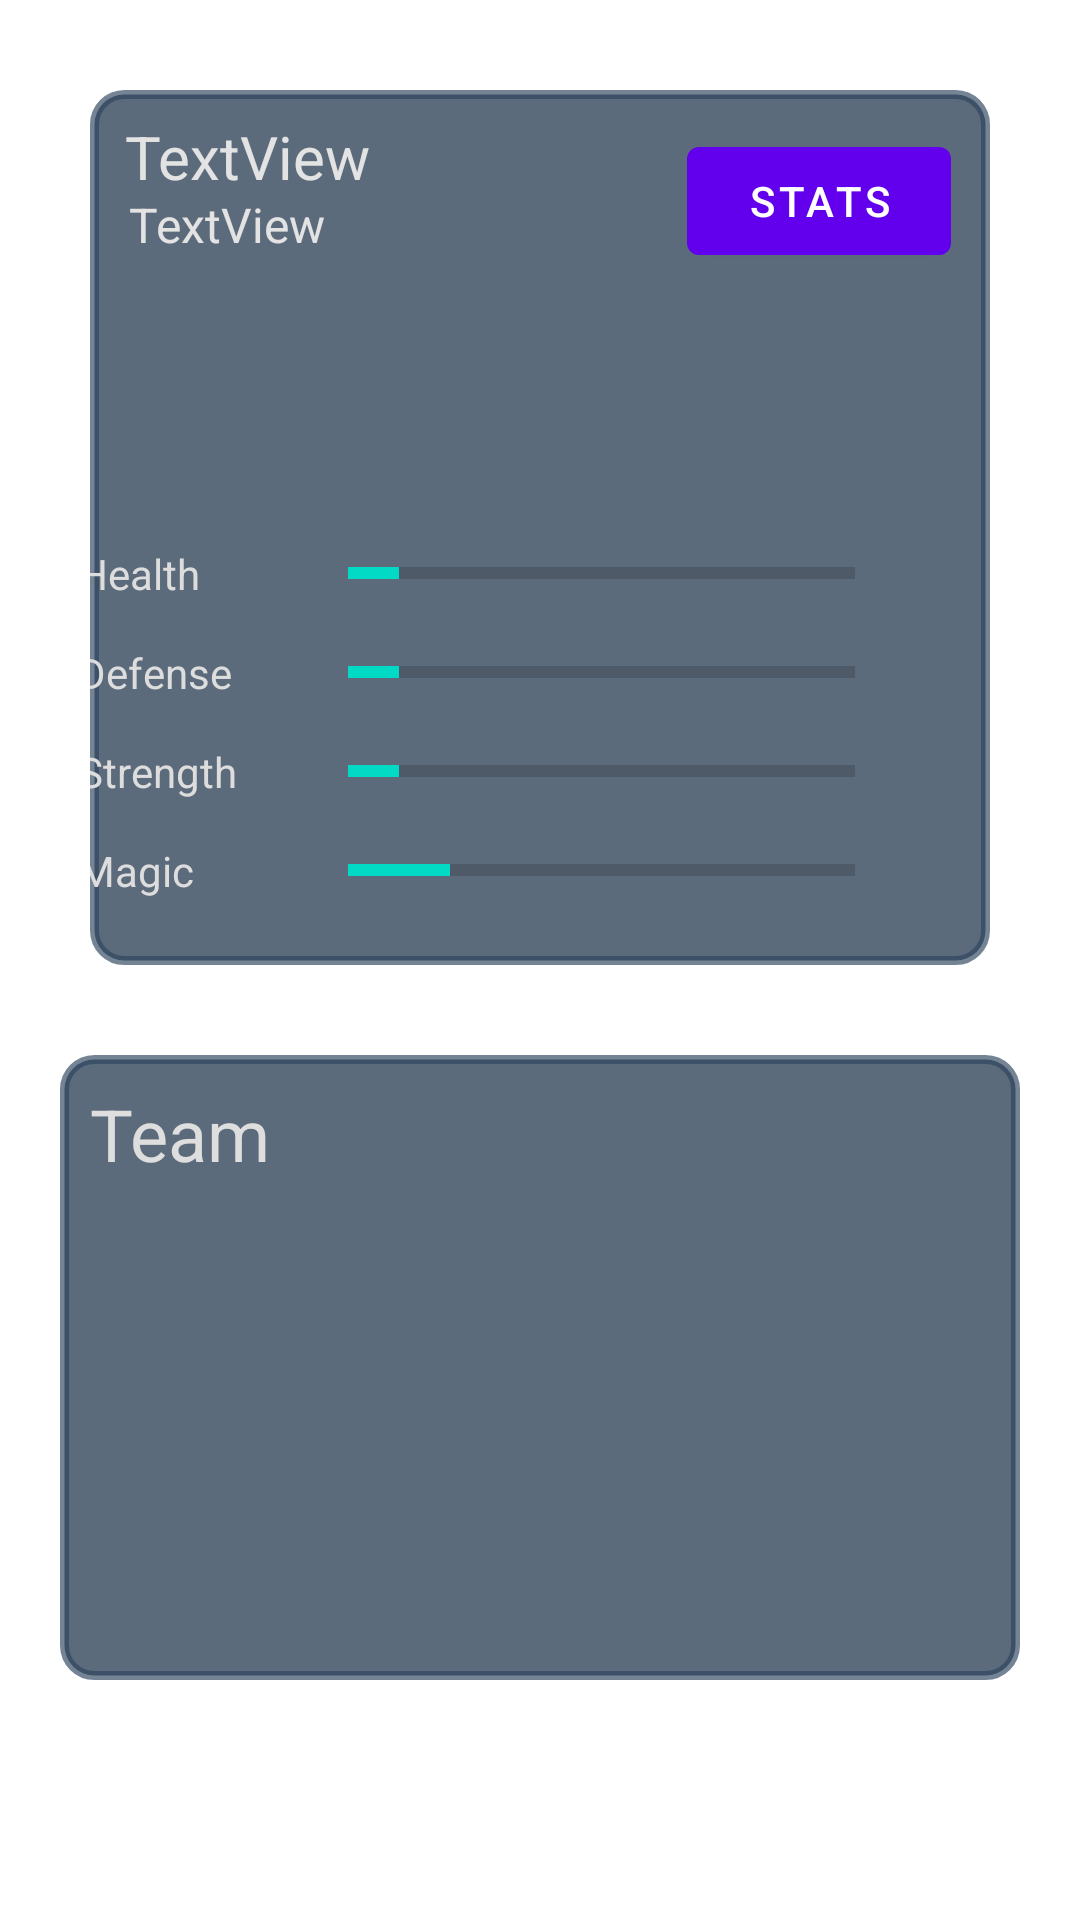

The Android layout XML behind this screen, and the referenced resources:
<!-- AndroidManifest.xml: application theme Theme.GameApp.NoActionBar -->
<!-- res/layout/fragment_lobby.xml -->
<?xml version="1.0" encoding="utf-8"?>
<FrameLayout xmlns:android="http://schemas.android.com/apk/res/android"
    xmlns:app="http://schemas.android.com/apk/res-auto"
    xmlns:tools="http://schemas.android.com/tools"
    android:layout_width="match_parent"
    android:layout_height="match_parent"
    android:background="#00FFFFFF"
    tools:context=".ui.main.sections.LobbyFragment">

    <LinearLayout
        android:layout_width="match_parent"
        android:layout_height="match_parent"
        android:gravity="bottom"
        android:orientation="vertical"
        android:weightSum="12">

        <androidx.constraintlayout.widget.ConstraintLayout
            android:layout_width="match_parent"
            android:layout_height="0dp"
            android:layout_margin="30dp"
            android:layout_weight="7"
            android:background="@drawable/login_bg_radius">

            <ImageView
                android:id="@+id/spriteExpositor"
                android:layout_width="75dp"
                android:layout_height="75dp"
                app:layout_constraintBottom_toBottomOf="parent"
                app:layout_constraintEnd_toEndOf="parent"
                app:layout_constraintStart_toStartOf="parent"
                app:layout_constraintTop_toTopOf="parent"
                app:layout_constraintVertical_bias="0.392" />

            <Button
                android:id="@+id/btnStats"
                android:layout_width="wrap_content"
                android:layout_height="wrap_content"
                android:text="Stats"
                app:layout_constraintBottom_toBottomOf="parent"
                app:layout_constraintEnd_toEndOf="parent"
                app:layout_constraintHorizontal_bias="0.939"
                app:layout_constraintStart_toStartOf="parent"
                app:layout_constraintTop_toTopOf="parent"
                app:layout_constraintVertical_bias="0.053" />

            <TextView
                android:id="@+id/spriteName"
                android:layout_width="wrap_content"
                android:layout_height="wrap_content"
                android:text="TextView"
                android:textColor="#E3E3E3"
                android:textSize="20sp"
                app:layout_constraintBottom_toTopOf="@+id/spriteExpositor"
                app:layout_constraintEnd_toEndOf="parent"
                app:layout_constraintHorizontal_bias="0.054"
                app:layout_constraintStart_toStartOf="parent"
                app:layout_constraintTop_toTopOf="parent"
                app:layout_constraintVertical_bias="0.152" />

            <TextView
                android:id="@+id/spriteDetail"
                android:layout_width="wrap_content"
                android:layout_height="wrap_content"
                android:text="TextView"
                android:textColor="#E3E3E3"
                android:textSize="16sp"
                app:layout_constraintBottom_toTopOf="@+id/spriteExpositor"
                app:layout_constraintEnd_toEndOf="parent"
                app:layout_constraintHorizontal_bias="0.055"
                app:layout_constraintStart_toStartOf="parent"
                app:layout_constraintTop_toTopOf="parent"
                app:layout_constraintVertical_bias="0.536" />

            <LinearLayout
                android:id="@+id/statsData"
                android:layout_width="349dp"
                android:layout_height="162dp"
                android:orientation="vertical"
                android:padding="15dp"
                android:weightSum="4"
                app:layout_constraintBottom_toBottomOf="parent"
                app:layout_constraintEnd_toEndOf="parent"
                app:layout_constraintHorizontal_bias="0.5"
                app:layout_constraintStart_toStartOf="parent"
                app:layout_constraintTop_toTopOf="parent"
                app:layout_constraintVertical_bias="1.0">

                <LinearLayout
                    android:id="@+id/healthStatData"
                    android:layout_width="match_parent"
                    android:layout_height="match_parent"
                    android:layout_weight="1"
                    android:orientation="horizontal"
                    android:padding="5dp">

                    <TextView
                        android:id="@+id/textView3"
                        android:layout_width="80dp"
                        android:layout_height="match_parent"
                        android:gravity="center"
                        android:text="Health"
                        android:textAlignment="textStart"
                        android:textColor="#DDDDDD" />

                    <ProgressBar
                        android:id="@+id/healthBar"
                        style="?android:attr/progressBarStyleHorizontal"
                        android:layout_width="match_parent"
                        android:layout_height="match_parent"
                        android:layout_marginEnd="40dp"
                        android:max="200"
                        android:paddingStart="10dp"
                        android:paddingEnd="10dp"
                        android:progress="20" />
                </LinearLayout>

                <LinearLayout
                    android:id="@+id/defenseStatData"
                    android:layout_width="match_parent"
                    android:layout_height="match_parent"
                    android:layout_weight="1"
                    android:orientation="horizontal"
                    android:padding="5dp">

                    <TextView
                        android:id="@+id/textView5"
                        android:layout_width="80dp"
                        android:layout_height="match_parent"
                        android:gravity="center"
                        android:text="Defense"
                        android:textAlignment="textStart"
                        android:textColor="#DDDDDD" />

                    <ProgressBar
                        android:id="@+id/defenseBar"
                        style="?android:attr/progressBarStyleHorizontal"
                        android:layout_width="match_parent"
                        android:layout_height="match_parent"
                        android:layout_marginEnd="40dp"
                        android:max="200"
                        android:paddingStart="10dp"
                        android:paddingEnd="10dp"
                        android:progress="20" />
                </LinearLayout>

                <LinearLayout
                    android:id="@+id/strengthStatData"
                    android:layout_width="match_parent"
                    android:layout_height="match_parent"
                    android:layout_weight="1"
                    android:orientation="horizontal"
                    android:padding="5dp">

                    <TextView
                        android:id="@+id/textView6"
                        android:layout_width="80dp"
                        android:layout_height="match_parent"
                        android:gravity="center"
                        android:text="Strength"
                        android:textAlignment="textStart"
                        android:textColor="#DDDDDD" />

                    <ProgressBar
                        android:id="@+id/strengthBar"
                        style="?android:attr/progressBarStyleHorizontal"
                        android:layout_width="match_parent"
                        android:layout_height="match_parent"
                        android:layout_marginEnd="40dp"
                        android:max="200"
                        android:paddingStart="10dp"
                        android:paddingEnd="10dp"
                        android:progress="20" />
                </LinearLayout>

                <LinearLayout
                    android:id="@+id/magicStatData"
                    android:layout_width="match_parent"
                    android:layout_height="match_parent"
                    android:layout_weight="1"
                    android:orientation="horizontal"
                    android:padding="5dp">

                    <TextView
                        android:id="@+id/textView8"
                        android:layout_width="80dp"
                        android:layout_height="match_parent"
                        android:gravity="center"
                        android:text="Magic"
                        android:textAlignment="textStart"
                        android:textColor="#DDDDDD" />

                    <ProgressBar
                        android:id="@+id/magicBar"
                        style="?android:attr/progressBarStyleHorizontal"
                        android:layout_width="match_parent"
                        android:layout_height="match_parent"
                        android:layout_marginEnd="40dp"
                        android:paddingStart="10dp"
                        android:paddingEnd="10dp"
                        android:progress="20" />
                </LinearLayout>

            </LinearLayout>

        </androidx.constraintlayout.widget.ConstraintLayout>

        <LinearLayout
            android:layout_width="match_parent"
            android:layout_height="0dp"
            android:layout_marginStart="20dp"
            android:layout_marginEnd="20dp"
            android:layout_marginBottom="80dp"
            android:layout_weight="5"
            android:background="@drawable/login_bg_radius"
            android:orientation="vertical">

            <TextView
                android:id="@+id/sectionTitle1"
                android:layout_width="match_parent"
                android:layout_height="wrap_content"
                android:background="#00FFFFFF"
                android:padding="10dp"
                android:text="Team"
                android:textColor="#DFDEDE"
                android:textSize="24sp" />

            <GridView
                android:id="@+id/spritesGallery"
                android:layout_width="match_parent"
                android:layout_height="wrap_content"
                android:background="@android:color/transparent"
                android:clickable="true"
                android:focusable="true"
                android:gravity="center"
                android:numColumns="3"
                android:padding="10dp" />

        </LinearLayout>

    </LinearLayout>
</FrameLayout>
<!-- resources referenced by this layout -->
<resources>
  <!-- drawable login_bg_radius (drawable) -->
  <?xml version="1.0" encoding="UTF-8"?>
  <shape xmlns:android="http://schemas.android.com/apk/res/android">
      <solid android:color="#A8091F37"/>
      <stroke android:width="3dp" android:color="#A82D455E" />
      <corners android:radius="10dp"/>
      <padding android:left="0dp" android:top="0dp" android:right="0dp" android:bottom="0dp" />
  </shape>
  <style name="Theme.GameApp.NoActionBar">
          <item name="windowActionBar">false</item>
          <item name="windowNoTitle">true</item>
      </style>
</resources>
